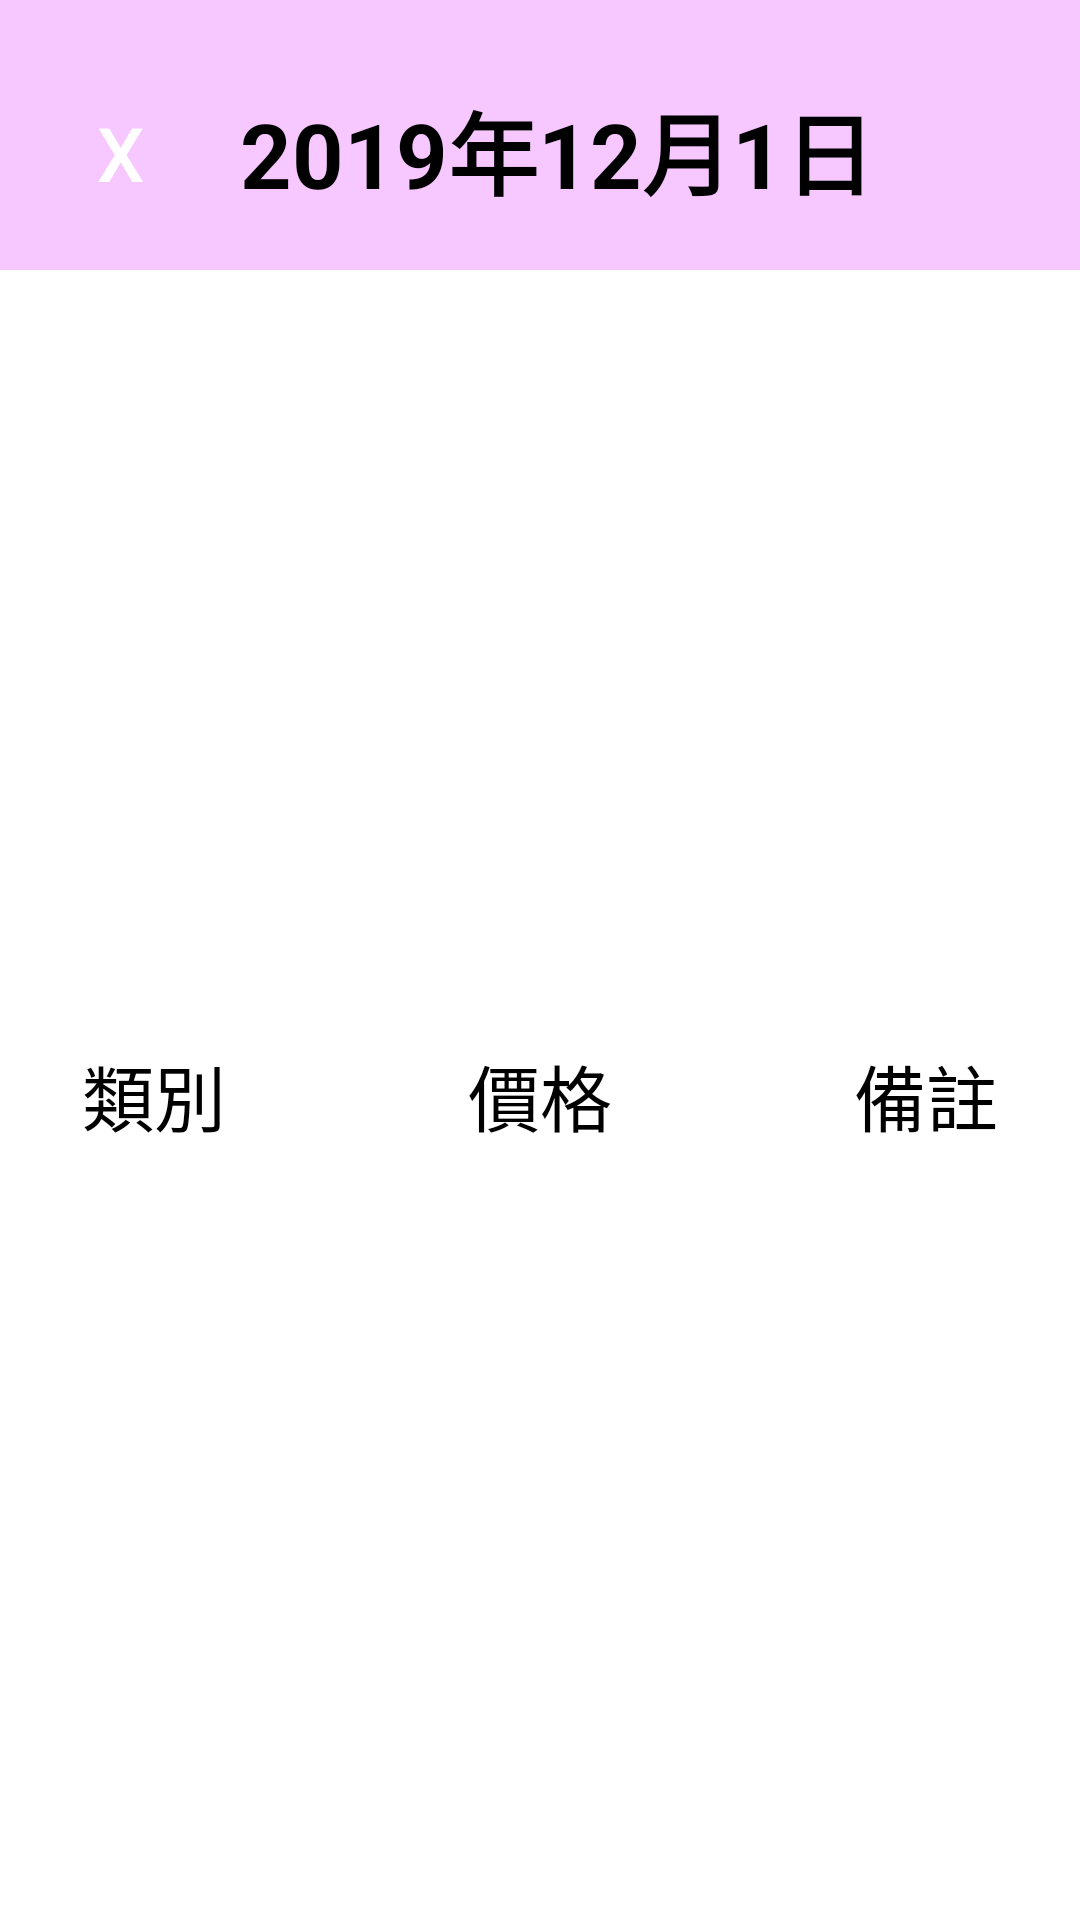

Layout XML and referenced resources for this Android screen:
<!-- AndroidManifest.xml: application theme AppTheme -->
<!-- res/layout/day_record.xml -->
<?xml version="1.0" encoding="utf-8"?>
<LinearLayout xmlns:android="http://schemas.android.com/apk/res/android"
    xmlns:app="http://schemas.android.com/apk/res-auto"
    android:layout_width="match_parent"
    android:layout_height="wrap_content"
    android:background="#F7C7FF"
    android:orientation="vertical">

    <LinearLayout
        android:layout_width="match_parent"
        android:layout_height="wrap_content"
        android:background="#F7C7FF"
        android:orientation="horizontal"
        android:paddingLeft="10dp"
        android:paddingTop="10dp">

        <Button
            android:id="@+id/cancel"
            android:layout_width="60dp"
            android:layout_height="32dp"
            android:layout_gravity="center"
            android:background="@drawable/button_shape_budget"
            android:text="X"
            android:textColor="@color/colorWhite"
            android:textSize="25sp" />

        <TextView
            android:id="@+id/date"
            android:layout_width="wrap_content"
            android:layout_height="wrap_content"
            android:layout_gravity="center"
            android:layout_marginLeft="10dp"
            android:layout_marginRight="10dp"
            android:gravity="left"
            android:text="2019年12月1日"
            android:textColor="#000000"
            android:textSize="30sp"
            android:textStyle="bold" />

        <ImageView
            android:id="@+id/image_day_record"
            android:layout_width="90dp"
            android:layout_height="80dp"
            android:layout_marginRight="30dp"
            app:srcCompat="@drawable/image_day_record" />

    </LinearLayout>

    <LinearLayout
        android:layout_width="386dp"
        android:layout_height="match_parent"
        android:layout_gravity="center"
        android:background="#FFFFFF"
        android:gravity="center"
        android:orientation="horizontal">

        <TextView
            android:id="@+id/textView8"
            android:layout_width="wrap_content"
            android:layout_height="wrap_content"
            android:layout_weight="1"
            android:gravity="center"
            android:text="類別"
            android:textColor="#000000"
            android:textSize="24sp" />

        <TextView
            android:id="@+id/textView5"
            android:layout_width="wrap_content"
            android:layout_height="wrap_content"
            android:layout_weight="1"
            android:gravity="center"
            android:text="價格"
            android:textColor="#000000"
            android:textSize="24sp" />

        <TextView
            android:id="@+id/textView7"
            android:layout_width="wrap_content"
            android:layout_height="wrap_content"
            android:layout_weight="1"
            android:gravity="center"
            android:text="備註"
            android:textColor="#000000"
            android:textSize="24sp" />

    </LinearLayout>

    <View
        android:id="@+id/view"
        android:layout_width="386dp"
        android:layout_height="1dp"
        android:layout_gravity="center"
        android:background="@color/colorGreyDark" />

    <ScrollView
        android:layout_width="386dp"
        android:layout_height="135dp"
        android:layout_gravity="center"
        android:background="#FFFBFB">

        <LinearLayout
            android:id="@+id/records_layout"
            android:layout_width="386dp"
            android:layout_height="wrap_content"
            android:orientation="vertical">

            <LinearLayout
                android:id="@+id/days_record_layout"
                android:layout_width="386dp"
                android:layout_height="wrap_content"
                android:orientation="horizontal"
                android:weightSum="3">

                <TextView
                    android:id="@+id/category_text"
                    android:layout_width="match_parent"
                    android:layout_height="wrap_content"
                    android:layout_weight="1"
                    android:gravity="center"
                    android:text="早餐"
                    android:textColor="#E91E63"
                    android:textSize="18sp" />

                <TextView
                    android:id="@+id/price_text"
                    android:layout_width="match_parent"
                    android:layout_height="wrap_content"
                    android:layout_weight="1"
                    android:gravity="center"
                    android:text="TextView"
                    android:textColor="#E91E63"
                    android:textSize="18sp" />

                <TextView
                    android:id="@+id/note_text"
                    android:layout_width="match_parent"
                    android:layout_height="wrap_content"
                    android:layout_weight="1"
                    android:gravity="center"
                    android:text="TextView"
                    android:textColor="#E91E63"
                    android:textSize="18sp" />

            </LinearLayout>
        </LinearLayout>
    </ScrollView>

    <LinearLayout
        android:layout_width="386dp"
        android:layout_height="match_parent"
        android:layout_gravity="center"
        android:layout_marginBottom="15dp"
        android:background="@color/colorWhite"
        android:orientation="vertical"
        android:paddingLeft="20dp"
        android:paddingTop="10dp"
        android:paddingRight="20dp"
        android:paddingBottom="10dp">

        <LinearLayout
            android:layout_width="match_parent"
            android:layout_height="match_parent"
            android:orientation="horizontal">

            <TextView
                android:id="@+id/todayincome"
                android:layout_width="wrap_content"
                android:layout_height="wrap_content"
                android:text="當日收入："
                android:textColor="#3F51B5"
                android:textSize="18sp" />

            <TextView
                android:id="@+id/inMoney"
                android:layout_width="wrap_content"
                android:layout_height="wrap_content"
                android:layout_weight="1"
                android:text="0 元"
                android:textColor="#3F51B5"
                android:textSize="18sp"
                android:textStyle="bold" />
        </LinearLayout>

        <LinearLayout
            android:layout_width="match_parent"
            android:layout_height="match_parent"
            android:orientation="horizontal">

            <TextView
                android:id="@+id/todayexpenses"
                android:layout_width="wrap_content"
                android:layout_height="wrap_content"
                android:text="當日支出："
                android:textColor="#E91E63"
                android:textSize="18sp" />

            <TextView
                android:id="@+id/exMoney"
                android:layout_width="wrap_content"
                android:layout_height="wrap_content"
                android:layout_weight="1"
                android:text="0 元"
                android:textColor="#E91E63"
                android:textSize="18sp"
                android:textStyle="bold" />
        </LinearLayout>

    </LinearLayout>

</LinearLayout>
<!-- resources referenced by this layout -->
<resources>
  <color name="colorGreyDark">#363636</color>
  <color name="colorWhite">#FFFFFF</color>
  <style name="AppTheme" parent="Theme.AppCompat.Light.NoActionBar">
          
          <item name="colorPrimary">@color/colorPrimary</item>
          <item name="colorPrimaryDark">@color/colorPrimaryDark</item>
          <item name="colorAccent">@color/colorAccent</item>
      </style>
  <color name="colorPrimary">#ed717d</color>
  <color name="colorPrimaryDark">#ed717d</color>
  <color name="colorAccent">#D81B60</color>
</resources>
